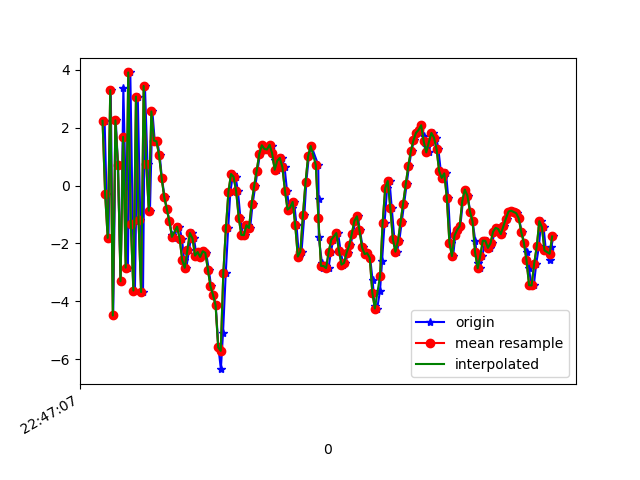

Data behind this chart, as committed beside it:
1617835628036, 531271596538993, 2.236084, 0.56739306, -6.57705
1617835628051, 531271615769763, -0.2924, -0.3645, 9.332
1617835628066, 531271635000533, -1.808, -0.7628, -9.258
1617835628084, 531271654231303, 3.296, -0.336, 6.92
1617835628103, 531271673462073, -4.49, -1.627, -0.2757
1617835628123, 531271692692843, 2.252, -0.5578, -5.507
1617835628140, 531271711923613, 0.7005, -1.156, 10.03
1617835628161, 531271731154383, -3.308, -2.165, -5.563
1617835628182, 531271750385153, 3.382, -0.6836, -1.515
1617835628199, 531271769615923, -0.01894, -1.23, 9.462
1617835628217, 531271788846693, -2.837, -1.378, -6.785
1617835628236, 531271808077463, 3.91, -0.3342, 0.3833
1617835628255, 531271827308233, -1.331, -1.323, 8.947
1617835628272, 531271846539003, -3.629, -1.429, -7.248
1617835628294, 531271865769773, 3.076, -0.3703, 0.1516
1617835628314, 531271885000543, -1.182, -1.769, 9.076
1617835628335, 531271904231313, -3.681, -2.864, -6.203
1617835628350, 531271923462083, 3.442, -1.928, -1.886
1617835628370, 531271942692853, 0.7283, -2.286, 9.478
1617835628389, 531271961923623, -0.8726, -2.11, 3.204
1617835628408, 531271981154393, 2.561, -1.843, 1.764
1617835628426, 531272000385163, 1.554, -1.727, -0.439
1617835628446, 531272019615933, 1.53, -1.962, -0.7513
1617835628465, 531272038846703, 1.044, -1.778, -1.178
1617835628482, 531272058077473, 0.2615, -1.863, -1.42
1617835628503, 531272077308243, -0.3976, -1.913, -1.499
1617835628520, 531272096539013, -0.8031, -1.889, -1.725
1617835628541, 531272115769783, -1.238, -1.621, -2.088
1617835628562, 531272135000553, -1.722, -1.423, -2.412
1617835628579, 531272154231323, -1.825, -0.9569, -2.706
1617835628600, 531272173462093, -1.425, -0.1475, -2.689
1617835628617, 531272192692863, -1.422, 0.5251, -2.647
1617835628638, 531272211923633, -1.83, 1.058, -2.799
1617835628655, 531272231154403, -2.58, 1.143, -2.856
1617835628672, 531272250385173, -2.843, 1.42, -2.512
1617835628693, 531272269615943, -2.242, 1.921, -1.899
1617835628713, 531272288846713, -1.641, 2.083, -1.368
1617835628732, 531272308077483, -1.827, 2.369, -1.53
1617835628751, 531272327308253, -2.423, 2.631, -1.851
1617835628768, 531272346539023, -2.298, 3.25, -1.858
1617835628788, 531272365769793, -2.467, 3.75, -2.179
1617835628809, 531272385000563, -2.272, 3.808, -1.246
1617835628826, 531272404231333, -2.327, 3.909, -1.241
1617835628847, 531272423462103, -2.903, 3.986, -1.059
1617835628865, 531272442692873, -3.484, 3.939, -0.8856
1617835628883, 531272461923643, -3.777, 3.336, -0.5091
1617835628901, 531272481154413, -4.139, 3.259, -0.7807
1617835628922, 531272500385183, -5.592, 3.082, -1.146
1617835628941, 531272519615953, -6.346, 3.322, -1.34
1617835628958, 531272538846723, -5.083, 3.507, -0.9464
1617835628979, 531272558077493, -3.03, 3.244, -0.4727
1617835628998, 531272577308263, -1.474, 2.803, 0.2697
1617835629015, 531272596539033, -0.213, 2.754, 0.6247
1617835629036, 531272615769803, 0.3993, 2.946, 0.6206
1617835629055, 531272635000573, 0.3036, 3.106, 0.348
1617835629074, 531272654231343, -0.1992, 3.128, 0.03462
1617835629093, 531272673462113, -1.104, 2.901, -0.3444
1617835629112, 531272692692883, -1.705, 2.42, -0.2567
1617835629131, 531272711923653, -1.716, 1.8, -0.0832
1617835629150, 531272731154423, -1.373, 1.058, 0.2155
1617835629169, 531272750385193, -1.468, 1.263, 0.2269
... 123 more rows
